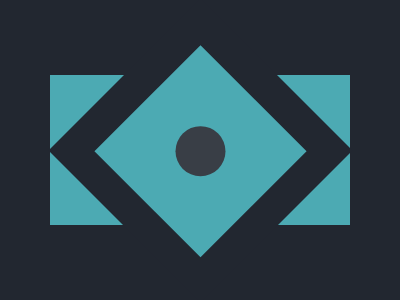

Recreate this image using only HTML and CSS.

<!DOCTYPE html>
<html lang="en">

<head>
  <meta charset="UTF-8">
  <meta name="viewport" content="width=device-width, initial-scale=1.0">

  <style>
    html {
      width: 100%;
      height: 100%;
    }

    body {
      margin: 0;
      width: 100%;
      height: 100%;
      display: flex;
      justify-content: center;
      background-color: #222730;
    }

    main {
      width: 300px;
      display: flex;
      align-items: center;
      justify-content: space-between;
    }

    .left-ribon {
      width: 100px;
      height: 150px;
      background-color: #4CAAB3;
    }

    .main-square {
      width: 150px;
      height: 150px;
      display: flex;
      align-items: center;
      justify-content: center;
      background-color: #4CAAB3;
    }

    .big-square {
      width: 215px;
      height: 215px;
      display: flex;
      align-items: center;
      justify-content: center;
      background-color: #222730;
      transform: rotate(45deg);
      position: absolute;
      margin-left: auto;
      margin-right: auto;
      left: 0px;
      right: 0px;
    }

    .center-circle {
      width: 50px;
      height: 50px;
      border-radius: 50%;
      background-color: #393E46;
    }

    .right-ribon {
      width: 100px;
      height: 150px;
      background-color: #4CAAB3;
    }
  </style>
</head>

<body>
  <main>
    <div class="left-ribon"></div>
    <div class="big-square">
      <div class="main-square">
        <div class="center-circle"></div>
      </div>
    </div>
    <div class="right-ribon"></div>
  </main>
</body>

</html>